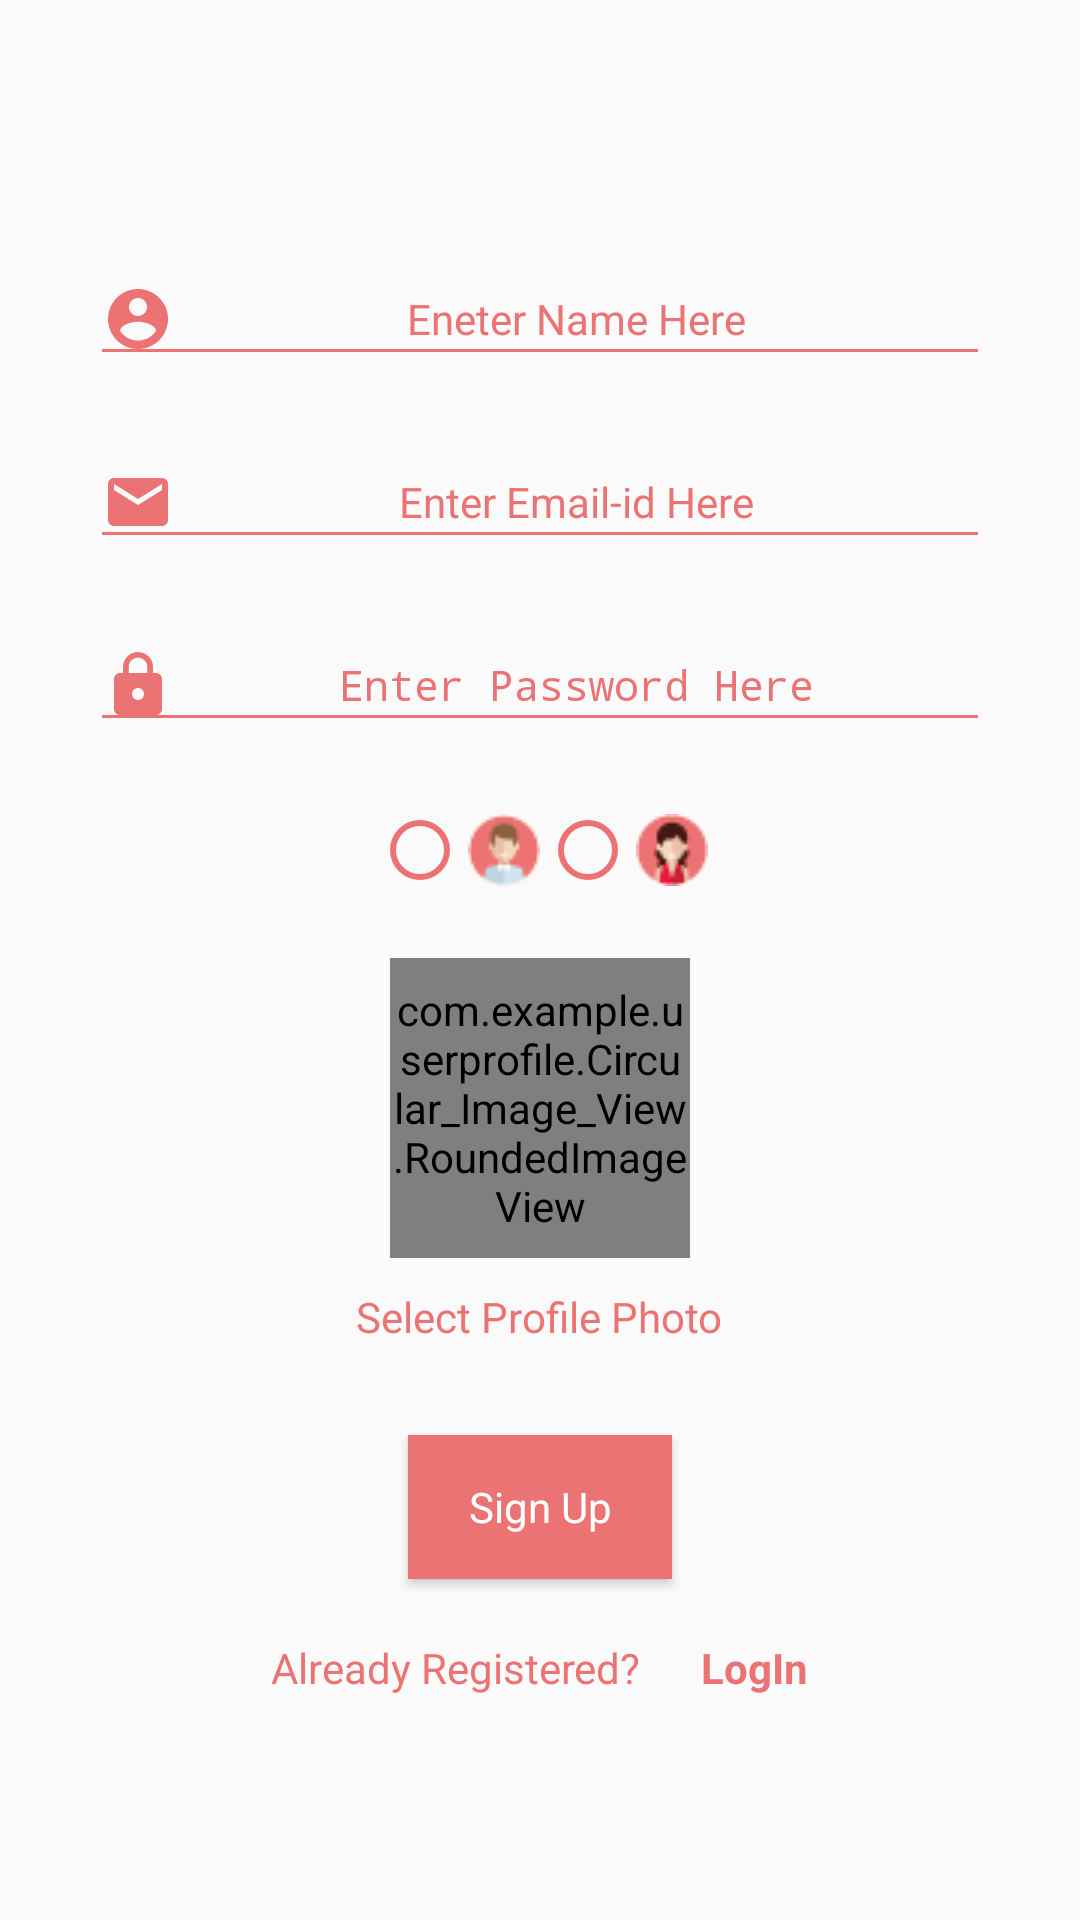

This screen was rendered from an Android layout file. Write that file and the resources it references.
<!-- AndroidManifest.xml: application theme custome_theme -->
<!-- res/layout/activity_user__registration.xml -->
<?xml version="1.0" encoding="utf-8"?>
<RelativeLayout xmlns:android="http://schemas.android.com/apk/res/android"
    xmlns:app="http://schemas.android.com/apk/res-auto"
    xmlns:tools="http://schemas.android.com/tools"
    android:layout_width="match_parent"
    android:layout_height="match_parent"
    tools:context=".User_Registration">
    <LinearLayout
        android:layout_width="match_parent"
        android:layout_height="wrap_content"
        android:orientation="vertical"
        android:gravity="center"
        android:layout_centerInParent="true">

        <EditText
            android:id="@+id/use_name"
            android:hint="@string/reg_name"
            style="@style/registration_edt"
            android:drawableLeft="@drawable/user_name"/>
        <EditText
            android:id="@+id/user_email"
            android:hint="@string/reg_email"
            style="@style/registration_edt"
            android:drawableLeft="@drawable/user_email"/>
        <EditText
            android:id="@+id/user_pass"
            android:hint="@string/reg_pass"
            android:inputType="numberPassword"
            style="@style/registration_edt"
            android:drawableLeft="@drawable/user_pass"/>
        <RadioGroup
            android:id="@+id/user_gender"
            android:layout_width="wrap_content"
            android:layout_height="wrap_content"
            android:orientation="horizontal">
            <RadioButton
                android:id="@+id/rd_male"
                style="@style/reg_radio_btn"
                android:drawableLeft="@drawable/male"
                android:onClick="onRadioButtonCLicked"/>
            <RadioButton
                android:id="@+id/rd_female"
                style="@style/reg_radio_btn"
                android:drawableLeft="@drawable/female"
                android:onClick="onRadioButtonCLicked"/>
        </RadioGroup>
        <com.example.userprofile.Circular_Image_View.RoundedImageView
            android:id="@+id/user_profile_photo"
            app:srcCompat="@drawable/default_img"
            style="@style/reg_imageview" />
        <TextView
            android:id="@+id/photo"
            style="@style/reg_text"
            android:text="@string/img_text"/>
        <Button
            android:id="@+id/user_signup"
            style="@style/reg_button"
            android:text="@string/btn_signup"/>
        <LinearLayout
            android:layout_width="match_parent"
            android:layout_height="wrap_content"
            android:orientation="horizontal"
            android:gravity="center"
            android:layout_marginTop="10dp"
            >
        <TextView
            style="@style/reg_text"
            android:text="@string/reg_question" />
            <TextView
                android:id="@+id/user_login_page"
                style="@style/reg_text"
                android:text="@string/user_login"
                android:textStyle="bold"
                android:layout_marginLeft="20dp"/>
        </LinearLayout>

    </LinearLayout>
</RelativeLayout>
<!-- resources referenced by this layout -->
<resources>
  <!-- drawable user_email (drawable) -->
  <vector xmlns:android="http://schemas.android.com/apk/res/android"
      android:width="24dp"
      android:height="24dp"
      android:tint="#EC7373"
      android:viewportWidth="24"
      android:viewportHeight="24">
      <path
          android:fillColor="@android:color/white"
          android:pathData="M20,4L4,4c-1.1,0 -1.99,0.9 -1.99,2L2,18c0,1.1 0.9,2 2,2h16c1.1,0 2,-0.9 2,-2L22,6c0,-1.1 -0.9,-2 -2,-2zM20,8l-8,5 -8,-5L4,6l8,5 8,-5v2z" />
  </vector>
  <!-- drawable user_name (drawable) -->
  <vector xmlns:android="http://schemas.android.com/apk/res/android"
      android:width="24dp"
      android:height="24dp"
      android:tint="#EC7373"
      android:viewportWidth="24"
      android:viewportHeight="24">
      <path
          android:fillColor="@android:color/white"
          android:pathData="M12,2C6.48,2 2,6.48 2,12s4.48,10 10,10 10,-4.48 10,-10S17.52,2 12,2zM12,5c1.66,0 3,1.34 3,3s-1.34,3 -3,3 -3,-1.34 -3,-3 1.34,-3 3,-3zM12,19.2c-2.5,0 -4.71,-1.28 -6,-3.22 0.03,-1.99 4,-3.08 6,-3.08 1.99,0 5.97,1.09 6,3.08 -1.29,1.94 -3.5,3.22 -6,3.22z" />
  </vector>
  <string name="btn_signup">Sign Up</string>
  <string name="img_text">Select Profile Photo</string>
  <string name="reg_email">Enter Email-id Here</string>
  <string name="reg_name">Eneter Name Here</string>
  <string name="reg_pass">Enter Password Here</string>
  <string name="reg_question">Already Registered?</string>
  <string name="user_login">LogIn</string>
  <style name="reg_button" parent="Theme.AppCompat.DayNight.NoActionBar">
          <item name="android:layout_width">wrap_content</item>
          <item name="android:layout_height">wrap_content</item>
          <item name="android:layout_marginTop">20dp</item>
          <item name="android:textColor">@color/color_white</item>
          <item name="android:background">@color/reg_edt_color</item>
      </style>
  <style name="reg_imageview" parent="Theme.AppCompat.DayNight.NoActionBar">
          <item name="android:layout_width">100dp</item>
          <item name="android:layout_height">100dp</item>
          <item name="android:scaleType">centerCrop</item>
          <item name="android:layout_marginTop">20dp</item>
      </style>
  <style name="reg_radio_btn" parent="Theme.AppCompat.DayNight.NoActionBar">
          <item name="android:layout_width">wrap_content</item>
          <item name="android:layout_height">wrap_content</item>
          <item name="android:layout_marginTop">20dp</item>
          <item name="android:buttonTint">@color/reg_edt_color</item>
      </style>
  <style name="reg_text" parent="Theme.AppCompat.DayNight.NoActionBar">
          <item name="android:layout_width">wrap_content</item>
          <item name="android:layout_height">wrap_content</item>
          <item name="android:layout_marginTop">10dp</item>
          <item name="android:layout_marginBottom">10dp</item>
          <item name="android:textColor">@color/reg_edt_color</item>
      </style>
  <style name="custome_theme" parent="Theme.AppCompat.Light.NoActionBar">
          <item name="colorPrimary">@color/colorPrimary</item>
          <item name="colorPrimaryDark">@color/colorPrimaryDark</item>
          <item name="colorAccent">@color/colorAccent</item>
      </style>
  <color name="color_white">#ffffff</color>
  <color name="reg_edt_color">#EC7373</color>
  <color name="colorPrimary">#EC7373</color>
  <color name="colorPrimaryDark">#E46E6E</color>
  <color name="colorAccent">#03DAC5</color>
</resources>
